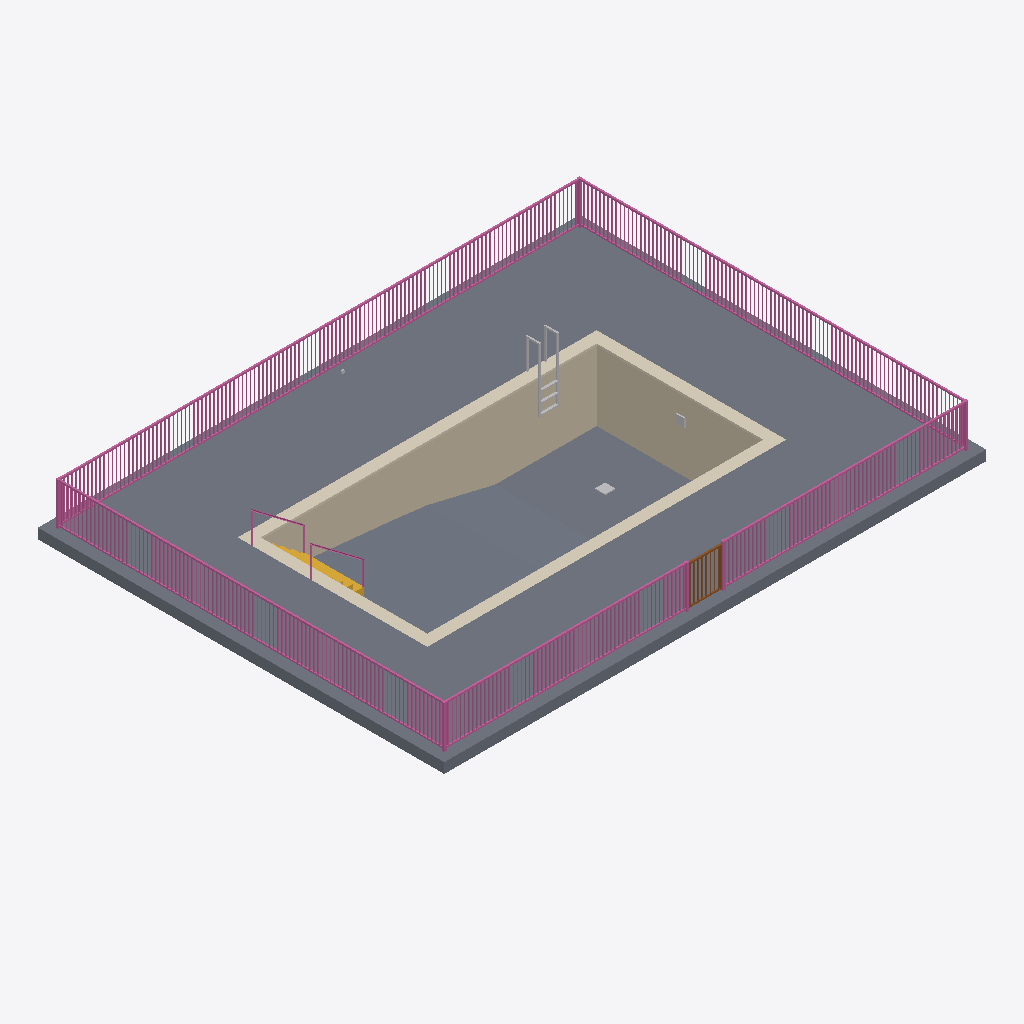
Isometric view of an IFC building model (IFC-SPF (STEP), schema IFC4, length unit metre), seen from the south-west, elements coloured by IFC class: 3 other elements (light grey), 2 slabs (grey), 2 railings (pink), 1 wall (beige), 1 covering (cream), 1 door (brown), 1 stair (yellow).
Extent 16.0 m × 12.0 m × 3.7 m (x, y, z). Storeys (1): Level 1 at 0.00 m. Elements (14): 3 IfcFurniture, 2 IfcRailing, 2 IfcSlab, 1 IfcBuildingElementProxy, 1 IfcCovering, 1 IfcDoor, 1 IfcLightFixture, 1 IfcOutlet, 1 IfcStair, 1 IfcWall.

HEADER;
FILE_DESCRIPTION(('ViewDefinition [CoordinationView]'),'2;1');
FILE_NAME('','2026-11-11T13:20:26',(''),(''),'IfcOpenShell 0.8.0','IfcOpenShell 0.8.0','');
FILE_SCHEMA(('IFC4'));
ENDSEC;
DATA;
#9=IFCPROJECT('2VKF76K_fAP9nnlq7jE_qC',$,'Project',$,$,$,$,(#8),#5);
#10=IFCSITE('0ehpDu7Cn2qQhS9dfiypo$',$,'Site',$,$,$,$,$,.ELEMENT.,$,$,$,$,$);
#12=IFCBUILDING('0z2CpRbSfAQRwSKgs5XxpT',$,'Building',$,$,$,$,$,.ELEMENT.,$,$,$);
#14=IFCBUILDINGSTOREY('0r047tyxfDvxb4Odc23MvH',$,'Level 1',$,$,$,$,$,.ELEMENT.,0.0);
#17=IFCSLAB('1zsbfGILL5lP9Tkv9ry0x4',$,$,$,$,#44,#57,$,.FLOOR.);
#19=IFCRAILING('1N4OZn5Bv9MxfvskIVAsVJ',$,$,$,$,#2363,#14909,$,.GUARDRAIL.);
#743=IFCSLAB('3PvblgXvjFcPqPcajX$gU3',$,'Backyard pool base slab','rxd:pool',$,#746,#996,$,.BASESLAB.);
#169=IFCWALL('2ydTfsbmDE6fQ2WM7AaS6y',$,'Backyard pool shell walls','rxd:pool',$,#172,#742,$,.SOLIDWALL.);
#997=IFCCOVERING('3ma17dM81CPhGfe7lahO5V',$,'Backyard pool coping','rxd:pool','COPING',#1000,#1148,$,.USERDEFINED.);
#26=IFCFURNITURE('2SqeC731zAFADhWBfj4$Gr',$,$,$,'Pool Ladder',#120,#125,$,.USERDEFINED.);
#20=IFCDOOR('3swSItP$D8dvuFVFXfmekW',$,'Gate',$,$,#14912,#15222,$,1.25,1.0,.GATE.,.SINGLE_SWING_LEFT.,$);
#1149=IFCSTAIR('1$MFPywOb7qO4KB3o73cjf',$,'Backyard pool stairs','rxd:pool',$,#1152,#1402,$,.STRAIGHT_RUN_STAIR.);
#1471=IFCRAILING('2kEtKbHNL4XPZjuxnhqUGt',$,'Backyard pool handrails','rxd:pool',$,#1474,#2080,$,.HANDRAIL.);
#28=IFCFURNITURE('34NpUtW_P6luPbxbZhKSen',$,$,$,'Main Drain',#140,#145,$,.USERDEFINED.);
#29=IFCLIGHTFIXTURE('1PzaBPYSP0ZeTxl9vUFF6D',$,$,$,'Underwater Light',#150,#155,$,.USERDEFINED.);
ENDSEC;
